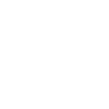
t = 0.00 s
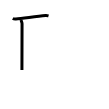
t = 2.00 s
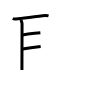
t = 4.00 s
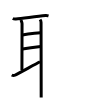
t = 6.00 s
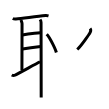
t = 8.00 s
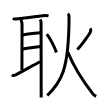
t = 10.00 s

The animated SVG that drew these frames (rendered in a browser with its animation timeline set to each time). Animation: 10 SMIL elements (animate=10); one cycle of 10.00 s.

<svg width="109px" height="109px" viewBox="0 0 px 109px" xmlns="http://www.w3.org/2000/svg" xmlns:xlink="http://www.w3.org/1999/xlink" xml:space="preserve" version="1.1"  baseProfile="full">
<path d="M12.75,18.48c0.82,0.42,2.33,0.47,3.16,0.42c6.53-0.39,20.02-2.62,29.71-3.35c1.37-0.1,2.2,0.2,2.88,0.41" style="fill:none;stroke:black;stroke-width:3;opacity:0">
  <animate attributeType="CSS" attributeName="opacity" from="0" to="1" begin="0s" dur="1s" repeatCount="0" fill="freeze" />
</path>
<path d="M21.09,20.07c0.24,1.18,0.96,2.33,0.96,3.72c0,1.39-0.12,41.3-0.12,46.29" style="fill:none;stroke:black;stroke-width:3;opacity:0">
  <animate attributeType="CSS" attributeName="opacity" from="0" to="1" begin="1s" dur="1s" repeatCount="0" fill="freeze" />
</path>
<path d="M22.3,34.98c8.15-1.73,10.87-1.48,18.08-2.33" style="fill:none;stroke:black;stroke-width:3;opacity:0">
  <animate attributeType="CSS" attributeName="opacity" from="0" to="1" begin="2s" dur="1s" repeatCount="0" fill="freeze" />
</path>
<path d="M22.49,48.95c6.94-1.2,13.01-1.95,18.17-2.55" style="fill:none;stroke:black;stroke-width:3;opacity:0">
  <animate attributeType="CSS" attributeName="opacity" from="0" to="1" begin="3s" dur="1s" repeatCount="0" fill="freeze" />
</path>
<path d="M11.75,75.01c0.83,0.49,2.36,0.61,3.06,0.26C17.63,73.86,35.67,64,40,61.75" style="fill:none;stroke:black;stroke-width:3;opacity:0">
  <animate attributeType="CSS" attributeName="opacity" from="0" to="1" begin="4s" dur="1s" repeatCount="0" fill="freeze" />
</path>
<path d="M40.08,19.5c0.88,1.31,0.97,1.54,0.97,2.99s0.14,63.06,0.14,75.01" style="fill:none;stroke:black;stroke-width:3;opacity:0">
  <animate attributeType="CSS" attributeName="opacity" from="0" to="1" begin="5s" dur="1s" repeatCount="0" fill="freeze" />
</path>
<path d="M46.7,34.25c3.32,3.42,8.76,14.83,9.67,18.25" style="fill:none;stroke:black;stroke-width:3;opacity:0">
  <animate attributeType="CSS" attributeName="opacity" from="0" to="1" begin="6s" dur="1s" repeatCount="0" fill="freeze" />
</path>
<path d="M90.06,28.5c0.83,0.95,0.75,2.69,0,4.15c-0.75,1.47-9.04,13.43-12.81,16.85" style="fill:none;stroke:black;stroke-width:3;opacity:0">
  <animate attributeType="CSS" attributeName="opacity" from="0" to="1" begin="7s" dur="1s" repeatCount="0" fill="freeze" />
</path>
<path d="M68.01,13.5c0.86,0.8,1.04,2.92,1.04,4.25c-0.17,52.81-8.15,64.75-21.8,77.75" style="fill:none;stroke:black;stroke-width:3;opacity:0">
  <animate attributeType="CSS" attributeName="opacity" from="0" to="1" begin="8s" dur="1s" repeatCount="0" fill="freeze" />
</path>
<path d="M67.75,52c7.5,18.5,19.45,34.54,24.95,41.68c1.73,2.25,2.13,2,3.55,2.57" style="fill:none;stroke:black;stroke-width:3;opacity:0">
  <animate attributeType="CSS" attributeName="opacity" from="0" to="1" begin="9s" dur="1s" repeatCount="0" fill="freeze" />
</path>
</svg>
